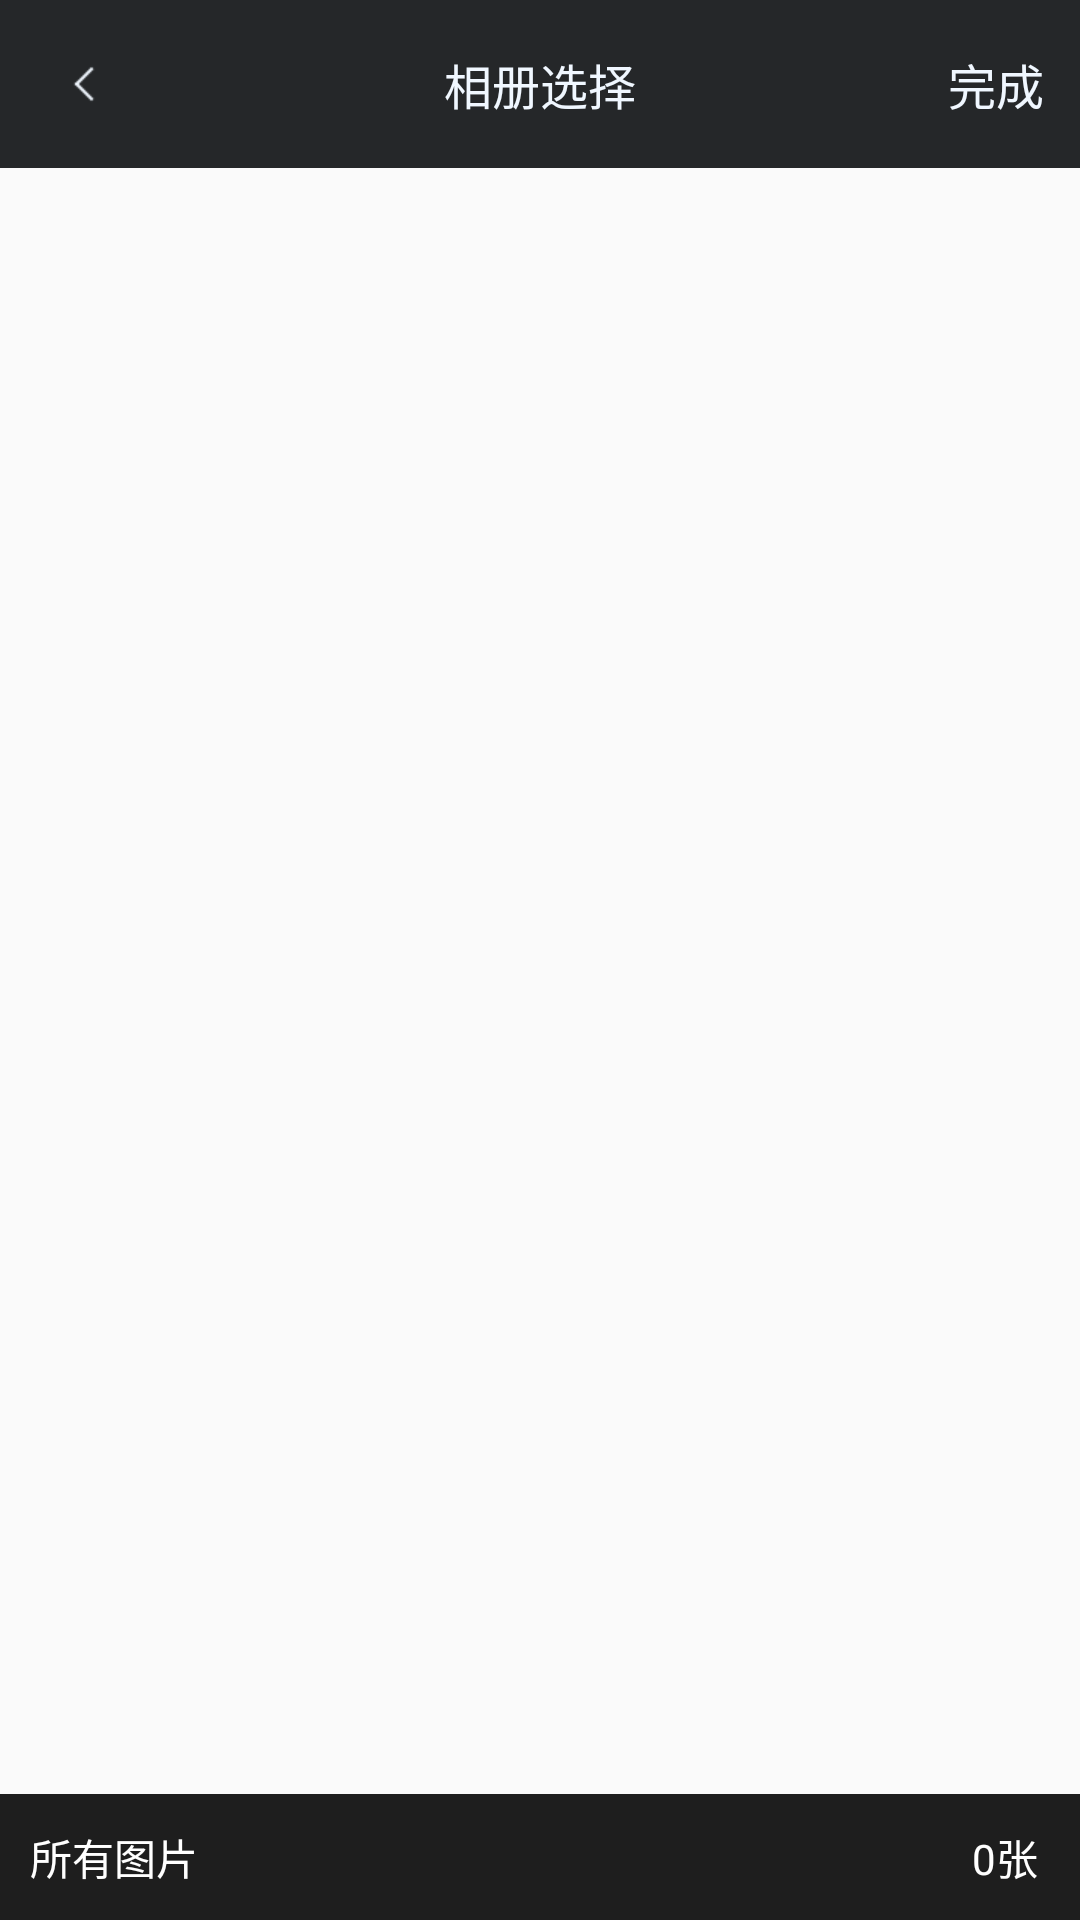

Layout XML and referenced resources for this Android screen:
<!-- AndroidManifest.xml: activity theme Theme.AppCompat.Light.NoActionBar -->
<!-- res/layout/activity_album.xml -->
<?xml version="1.0" encoding="utf-8"?>
<LinearLayout xmlns:android="http://schemas.android.com/apk/res/android"
              android:layout_width="match_parent"
              android:layout_height="match_parent"
              android:orientation="vertical">


    <include layout="@layout/layout_screen_title_bar"/>

    <RelativeLayout
        android:layout_width="match_parent"
        android:layout_height="match_parent">

        <GridView
            android:id="@+id/album_gridView"
            android:layout_width="match_parent"
            android:layout_height="match_parent"
            android:layout_marginBottom="42dp"
            android:cacheColorHint="@android:color/transparent"
            android:clipChildren="true"
            android:gravity="center"
            android:horizontalSpacing="3dp"
            android:listSelector="@android:color/transparent"
            android:numColumns="3"
            android:stretchMode="columnWidth"
            android:verticalSpacing="3dp"
            android:visibility="gone">
        </GridView>


        <RelativeLayout
            android:id="@+id/id_bottom_layout"
            android:layout_width="match_parent"
            android:layout_height="42dp"
            android:layout_alignParentBottom="true"
            android:background="#e0000000"
            android:clickable="true">

            <TextView
                android:id="@+id/id_choose_dir"
                android:layout_width="wrap_content"
                android:layout_height="match_parent"
                android:layout_alignParentLeft="true"
                android:layout_centerVertical="true"
                android:gravity="center_vertical"
                android:paddingLeft="10dp"
                android:text="所有图片"
                android:textColor="@android:color/white"/>

            <TextView
                android:id="@+id/id_total_count"
                android:layout_width="50dip"
                android:layout_height="match_parent"
                android:layout_alignParentRight="true"
                android:layout_centerVertical="true"
                android:gravity="center"
                android:text="0张"
                android:textColor="@android:color/white"/>
        </RelativeLayout>

        <android.support.v7.widget.RecyclerView
            android:id="@+id/album_RecyclerView"
            android:layout_width="match_parent"
            android:layout_height="match_parent"
            android:layout_above="@+id/id_bottom_layout"/>

    </RelativeLayout>
</LinearLayout>
<!-- res/layout/layout_screen_title_bar.xml (included above) -->
<?xml version="1.0" encoding="utf-8"?>
<RelativeLayout xmlns:android="http://schemas.android.com/apk/res/android"
                android:layout_width="match_parent"
                android:layout_height="?attr/actionBarSize"
                android:background="@color/app_color"
                android:orientation="vertical"
                >

    <ImageView
        android:id="@+id/screen_left_btn"
        android:layout_width="?attr/actionBarSize"
        android:layout_height="?attr/actionBarSize"
        android:layout_alignParentLeft="true"
        android:background="@drawable/selector_toolbar_home_icon_bg"
        android:scaleType="centerInside"
        android:src="@drawable/app_bar_back"/>

    <TextView
        android:id="@+id/tv_screen_title"
        android:layout_width="wrap_content"
        android:layout_height="wrap_content"
        android:layout_centerHorizontal="true"
        android:layout_centerVertical="true"
        android:layout_gravity="center_vertical"
        android:singleLine="true"
        android:text="相册选择"
        android:textColor="@color/app_bar_text_color"
        android:textSize="16sp"/>

    <TextView
        android:id="@+id/tv_screen_complete"
        android:layout_width="wrap_content"
        android:layout_height="wrap_content"
        android:layout_alignParentRight="true"
        android:layout_centerVertical="true"
        android:layout_gravity="center_vertical"
        android:padding="12dp"
        android:singleLine="true"
        android:text="完成"
        android:textColor="@color/app_bar_text_color"
        android:textSize="16sp"/>
</RelativeLayout>
<!-- resources referenced by this layout -->
<resources>
  <color name="app_bar_text_color">#f0f7ff</color>
  <color name="app_color">#252729</color>
  <!-- drawable app_bar_back: png bitmap (drawable-xhdpi, 1235 bytes) -->
  <!-- drawable selector_toolbar_home_icon_bg (drawable) -->
  <?xml version="1.0" encoding="utf-8"?>
  <selector xmlns:android="http://schemas.android.com/apk/res/android">
      <item android:state_pressed="true" android:drawable="@color/toolbar_home_icon_select"/>
      <item android:drawable="@android:color/transparent"/>
  </selector>
  <color name="toolbar_home_icon_select">#30000000</color>
</resources>
